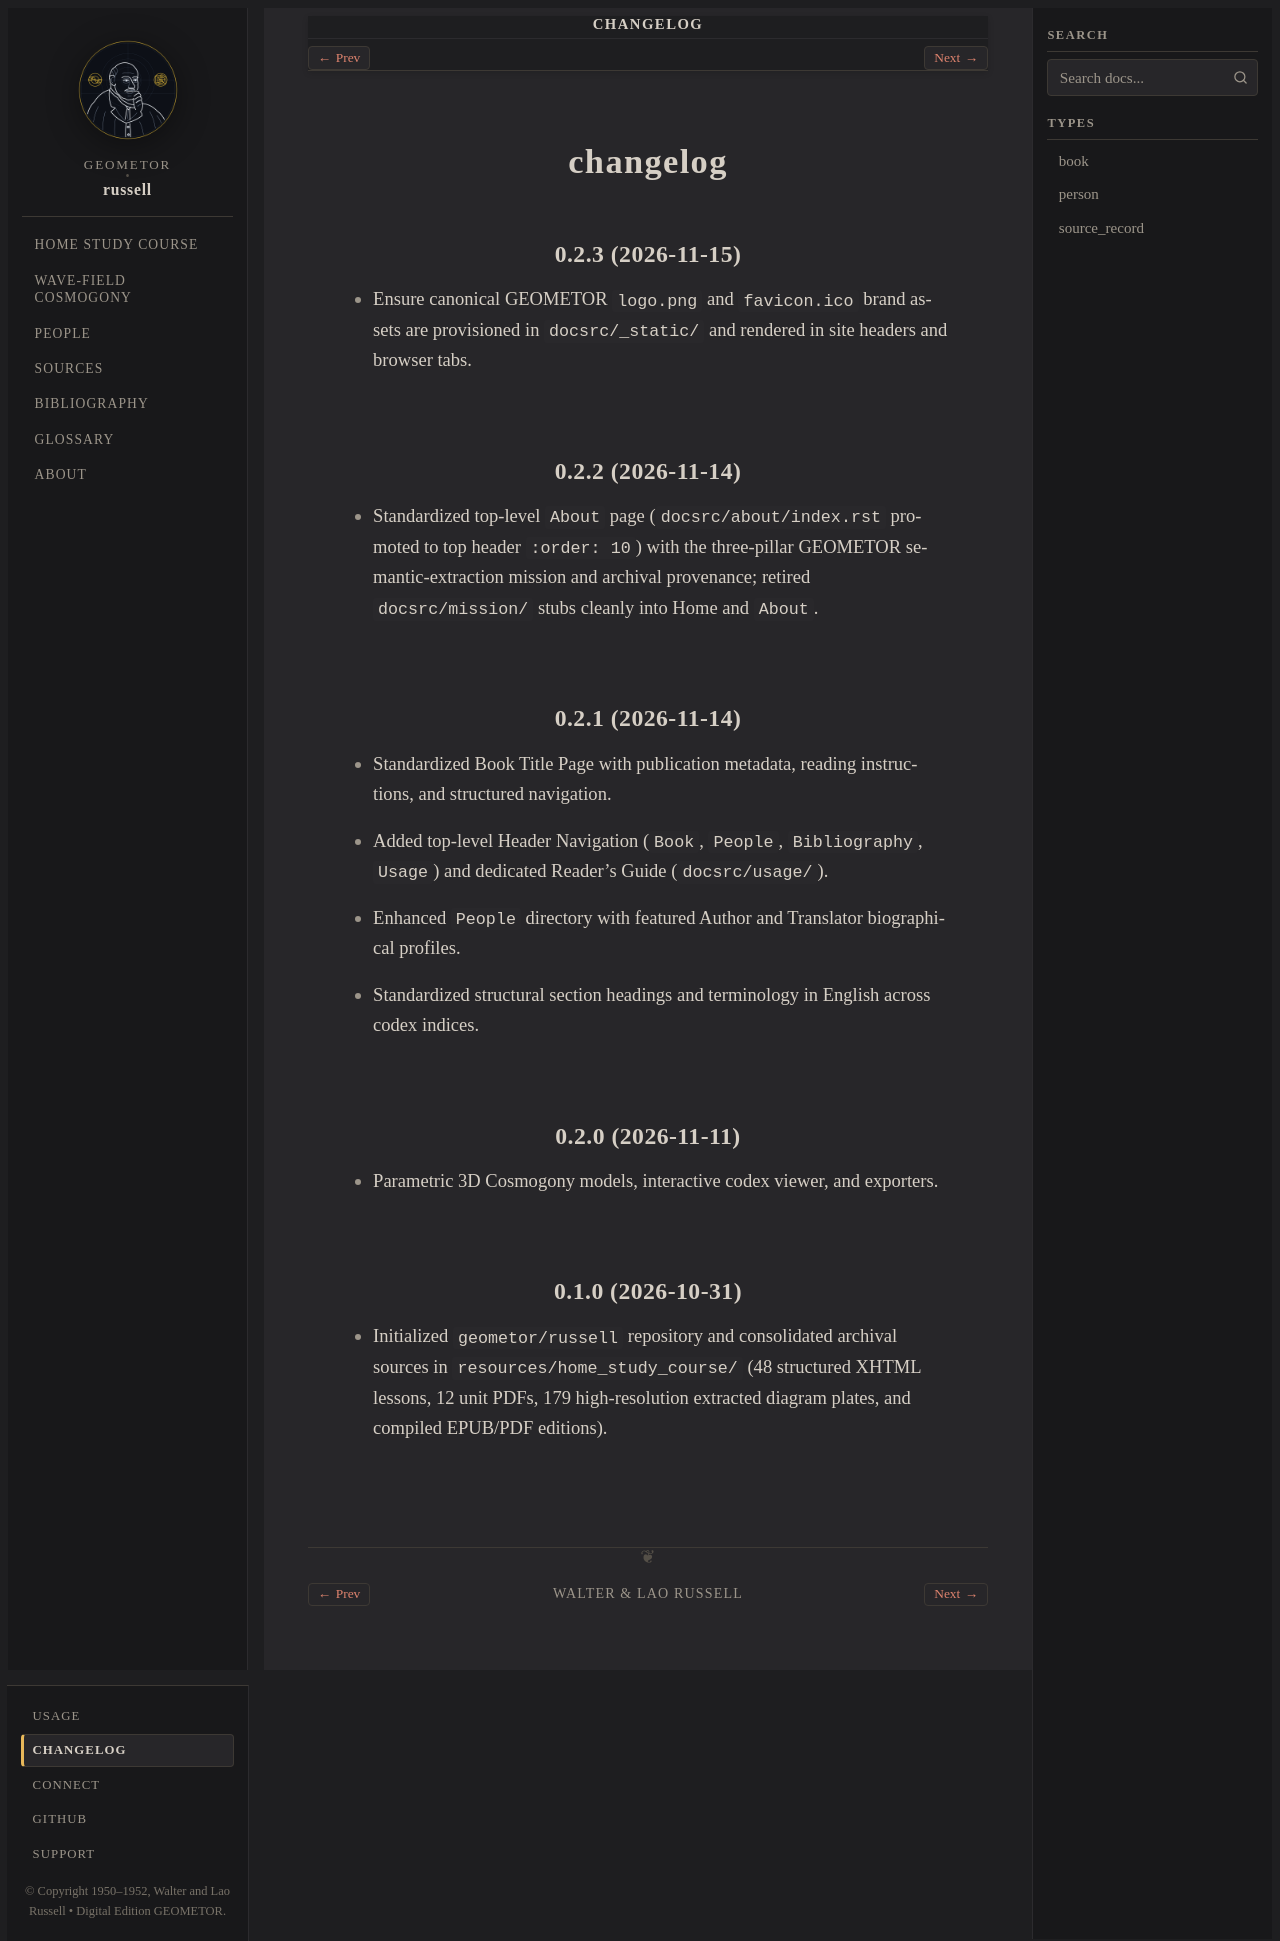

repository: geometor/russell · page: changelog.html · generator: sphinx

=========
changelog
=========

0.2.3 (2026-11-15)
------------------

- Ensure canonical GEOMETOR ``logo.png`` and ``favicon.ico`` brand assets are provisioned in ``docsrc/_static/`` and rendered in site headers and browser tabs.

0.2.2 (2026-11-14)
------------------

- Standardized top-level ``About`` page (``docsrc/about/index.rst`` promoted to top header ``:order: 10``) with the three-pillar GEOMETOR semantic-extraction mission and archival provenance; retired ``docsrc/mission/`` stubs cleanly into Home and ``About``.

0.2.1 (2026-11-14)
------------------

* Standardized Book Title Page with publication metadata, reading instructions, and structured navigation.
* Added top-level Header Navigation (``Book``, ``People``, ``Bibliography``, ``Usage``) and dedicated Reader's Guide (``docsrc/usage/``).
* Enhanced ``People`` directory with featured Author and Translator biographical profiles.
* Standardized structural section headings and terminology in English across codex indices.

0.2.0 (2026-11-11)
------------------

* Parametric 3D Cosmogony models, interactive codex viewer, and exporters.

0.1.0 (2026-10-31)
------------------

- Initialized ``geometor/russell`` repository and consolidated archival sources in ``resources/home_study_course/`` (48 structured XHTML lessons, 12 unit PDFs, 179 high-resolution extracted diagram plates, and compiled EPUB/PDF editions).
